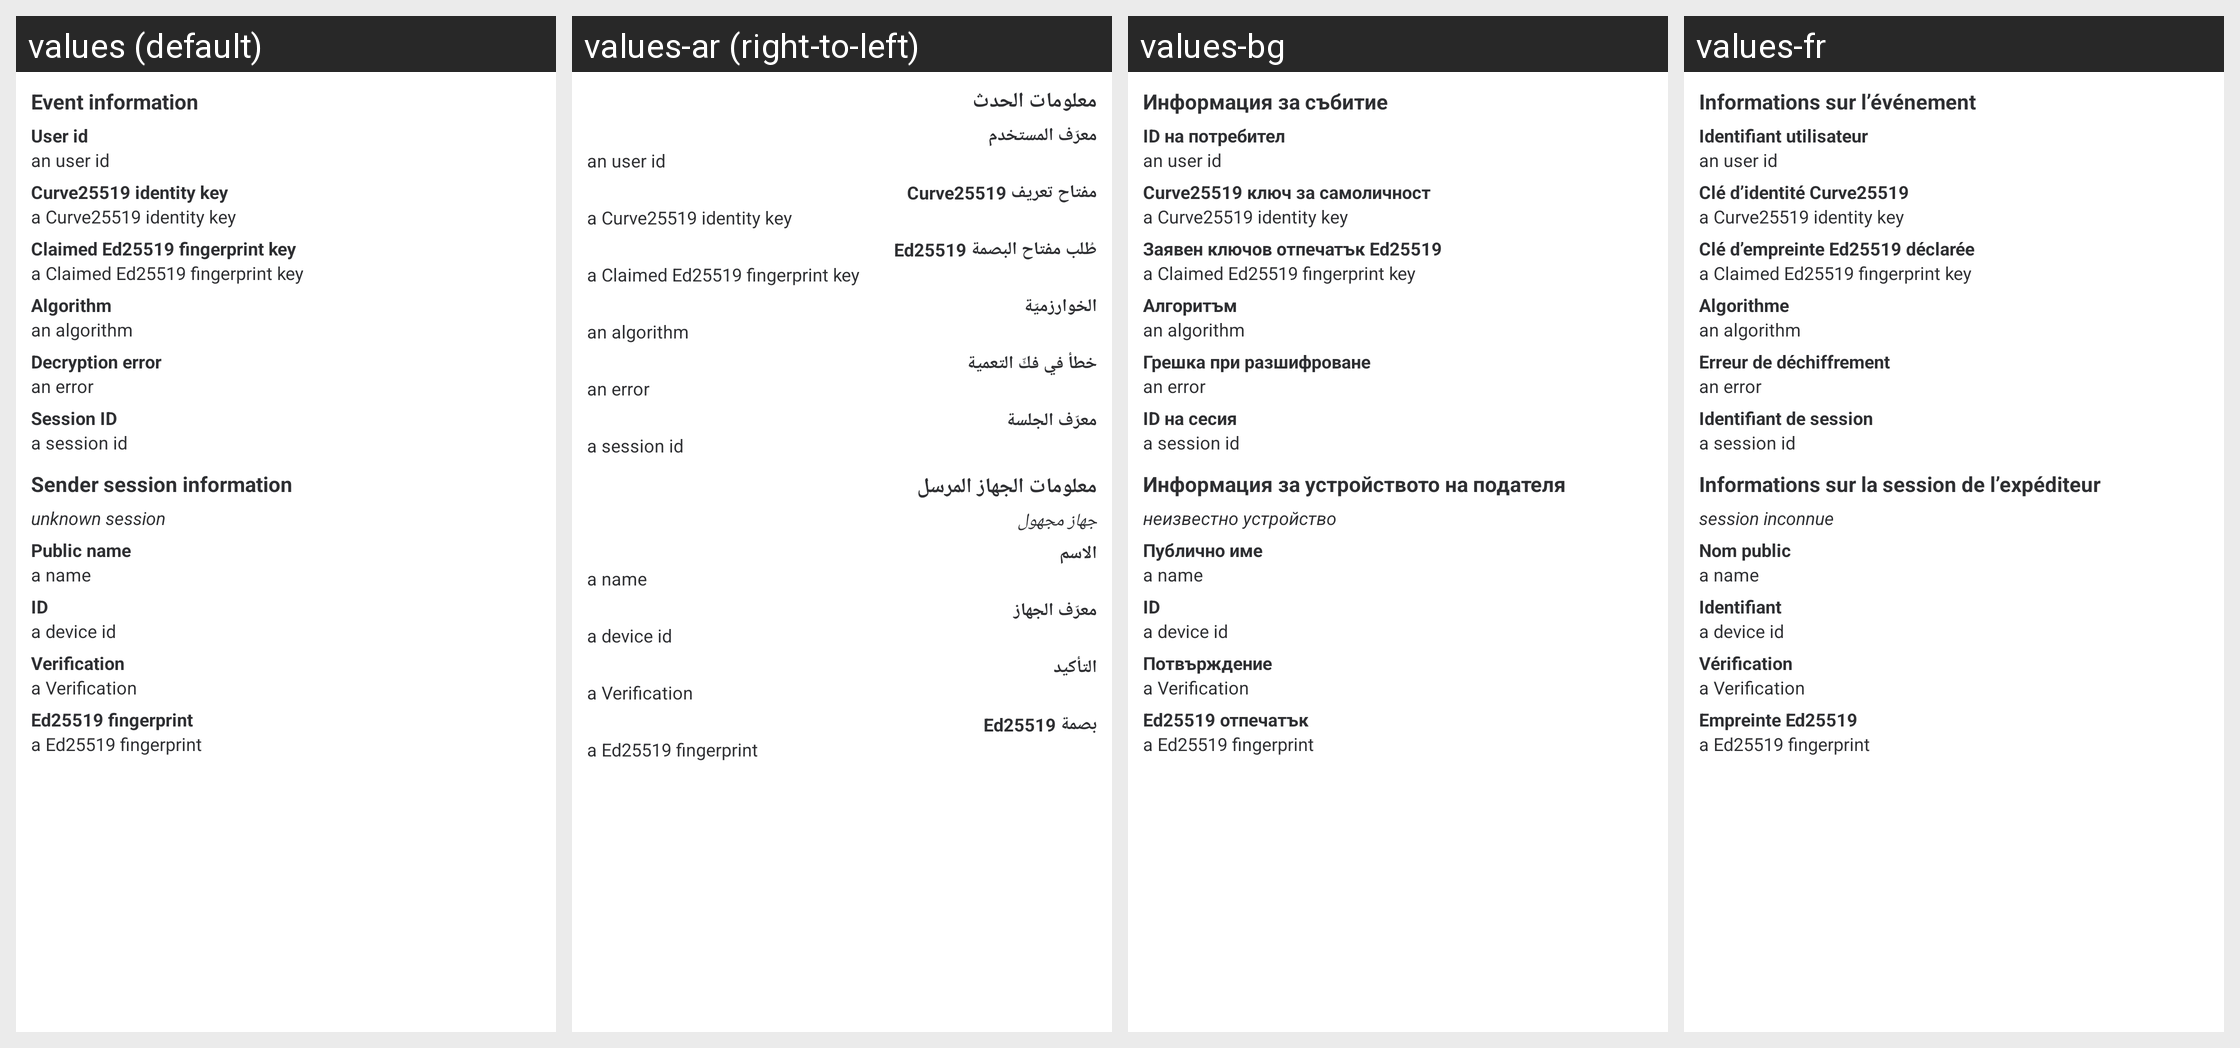

The same Android screen rendered under several of its app's locales, left to right. List the strings drawn on it with the default value and each locale's translation.
Android screen res/layout/encrypted_event_info.xml rendered under 4 locales, left to right: values (default), values-ar (right-to-left), values-bg, values-fr. Device: Nexus 5 (rendered at 1080×1920; each locale shown at half size, 540×960, under a caption strip naming it); theme AppTheme.Light.
Other locales in the repository, not shown: values-bn-rIN, values-bs, values-ca, values-cs, values-cy, values-da, values-de, values-el, values-en-rGB, values-eo, values-es, values-es-rMX, values-eu, values-fa, values-fi, values-fy, values-ga, values-gl, values-he, values-hu, values-id, values-in, values-is, values-it, values-ja, values-ko, values-lv, values-nb-rNO, values-nl, values-nn, values-pl, values-pt, values-pt-rBR, values-ro, values-ru, values-sk, values-sq, values-sr, values-sv, values-te, values-th, values-tlh, values-tr, values-uk, values-vls, values-zh-rCN, values-zh-rTW.
Strings drawn on this screen, with the default value and each locale's value (text and hints the layout hard-codes, and strings that could not be matched under every locale, appear in the picture but are not listed):

encryption_information_device_info
  values: Event information
  values-ar: معلومات الحدث
  values-bg: Информация за събитие
  values-fr: Informations sur l’événement

encryption_information_user_id
  values: User id
  values-ar: معرّف المستخدم
  values-bg: ID на потребител
  values-fr: Identifiant utilisateur

encryption_information_curve25519_identity_key
  values: Curve25519 identity key
  values-ar: مفتاح تعريف Curve25519
  values-bg: Curve25519 ключ за самоличност
  values-fr: Clé d’identité Curve25519

encryption_information_claimed_ed25519_fingerprint_key
  values: Claimed Ed25519 fingerprint key
  values-ar: طُلب مفتاح البصمة Ed25519
  values-bg: Заявен ключов отпечатък Ed25519
  values-fr: Clé d’empreinte Ed25519 déclarée

encryption_information_algorithm
  values: Algorithm
  values-ar: الخوارزميّة
  values-bg: Алгоритъм
  values-fr: Algorithme

encryption_information_decryption_error
  values: Decryption error
  values-ar: خطأ في فكّ التعمية
  values-bg: Грешка при разшифроване
  values-fr: Erreur de déchiffrement

encryption_information_session_id
  values: Session ID
  values-ar: معرّف الجلسة
  values-bg: ID на сесия
  values-fr: Identifiant de session

encryption_information_sender_device_information
  values: Sender session information
  values-ar: معلومات الجهاز المرسل
  values-bg: Информация за устройството на подателя
  values-fr: Informations sur la session de l’expéditeur

encryption_information_unknown_device
  values: unknown session
  values-ar: جهاز مجهول
  values-bg: неизвестно устройство
  values-fr: session inconnue

encryption_information_name
  values: Public name
  values-ar: الاسم
  values-bg: Публично име
  values-fr: Nom public

encryption_information_device_id
  values: ID
  values-ar: معرّف الجهاز
  values-bg: ID
  values-fr: Identifiant

encryption_information_verification
  values: Verification
  values-ar: التأكيد
  values-bg: Потвърждение
  values-fr: Vérification

encryption_information_ed25519_fingerprint
  values: Ed25519 fingerprint
  values-ar: بصمة Ed25519
  values-bg: Ed25519 отпечатък
  values-fr: Empreinte Ed25519
